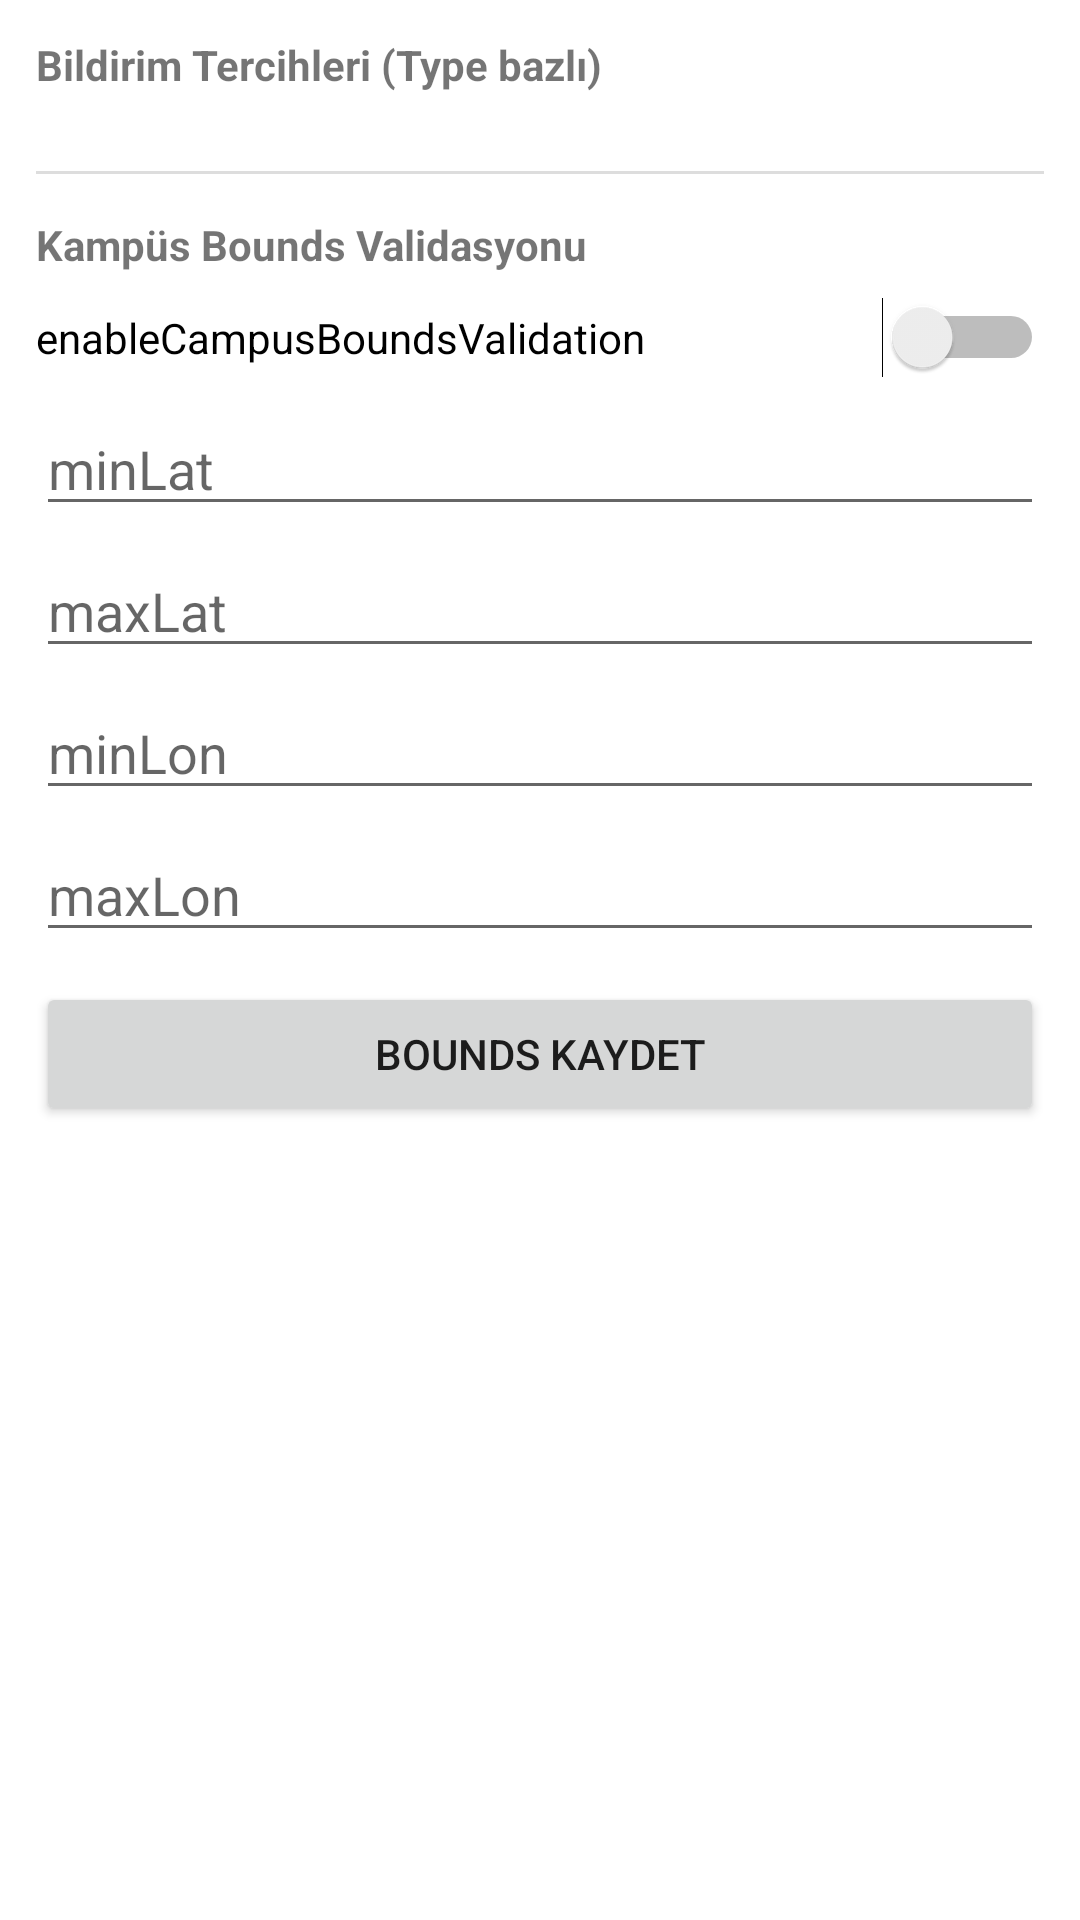

This screen was rendered from an Android layout file. Write that file and the resources it references.
<!-- AndroidManifest.xml: application theme Theme.CampusGuardian -->
<!-- res/layout/activity_settings.xml -->
<?xml version="1.0" encoding="utf-8"?>
<ScrollView xmlns:android="http://schemas.android.com/apk/res/android"
    android:layout_width="match_parent"
    android:layout_height="match_parent">

    <LinearLayout
        android:padding="12dp"
        android:orientation="vertical"
        android:layout_width="match_parent"
        android:layout_height="wrap_content">

        <TextView
            android:text="Bildirim Tercihleri (Type bazlı)"
            android:textStyle="bold"
            android:layout_width="wrap_content"
            android:layout_height="wrap_content"/>

        <LinearLayout
            android:id="@+id/prefsContainer"
            android:orientation="vertical"
            android:layout_width="match_parent"
            android:layout_height="wrap_content"
            android:layout_marginTop="10dp"/>

        <View
            android:layout_width="match_parent"
            android:layout_height="1dp"
            android:layout_marginTop="16dp"
            android:background="#DDDDDD"/>

        <TextView
            android:text="Kampüs Bounds Validasyonu"
            android:textStyle="bold"
            android:layout_width="wrap_content"
            android:layout_height="wrap_content"
            android:layout_marginTop="14dp"/>

        <Switch
            android:id="@+id/swBounds"
            android:text="enableCampusBoundsValidation"
            android:layout_width="match_parent"
            android:layout_height="wrap_content"
            android:layout_marginTop="8dp"/>

        <EditText
            android:id="@+id/etMinLat"
            android:hint="minLat"
            android:inputType="numberDecimal|numberSigned"
            android:layout_width="match_parent"
            android:layout_height="wrap_content"
            android:layout_marginTop="8dp"/>

        <EditText
            android:id="@+id/etMaxLat"
            android:hint="maxLat"
            android:inputType="numberDecimal|numberSigned"
            android:layout_width="match_parent"
            android:layout_height="wrap_content"
            android:layout_marginTop="6dp"/>

        <EditText
            android:id="@+id/etMinLon"
            android:hint="minLon"
            android:inputType="numberDecimal|numberSigned"
            android:layout_width="match_parent"
            android:layout_height="wrap_content"
            android:layout_marginTop="6dp"/>

        <EditText
            android:id="@+id/etMaxLon"
            android:hint="maxLon"
            android:inputType="numberDecimal|numberSigned"
            android:layout_width="match_parent"
            android:layout_height="wrap_content"
            android:layout_marginTop="6dp"/>

        <Button
            android:id="@+id/btnSaveBounds"
            android:text="Bounds Kaydet"
            android:layout_width="match_parent"
            android:layout_height="wrap_content"
            android:layout_marginTop="10dp"/>

    </LinearLayout>
</ScrollView>
<!-- resources referenced by this layout -->
<resources>
  <style name="Theme.CampusGuardian" parent="Theme.MaterialComponents.DayNight.NoActionBar">
          <item name="colorPrimary">@color/purple_500</item>
          <item name="colorPrimaryVariant">@color/purple_700</item>
          <item name="colorSecondary">@color/teal_200</item>
          <item name="colorSecondaryVariant">@color/teal_700</item>
          <item name="android:statusBarColor" tools:targetApi="l">@color/purple_700</item>
      </style>
  <!-- not gathered from this repository: default colours our renderer supplied (Android Studio template values) -->
  <color name="purple_500">#FF6200EE</color>
  <color name="purple_700">#FF3700B3</color>
  <color name="teal_200">#FF03DAC5</color>
  <color name="teal_700">#FF018786</color>
</resources>
